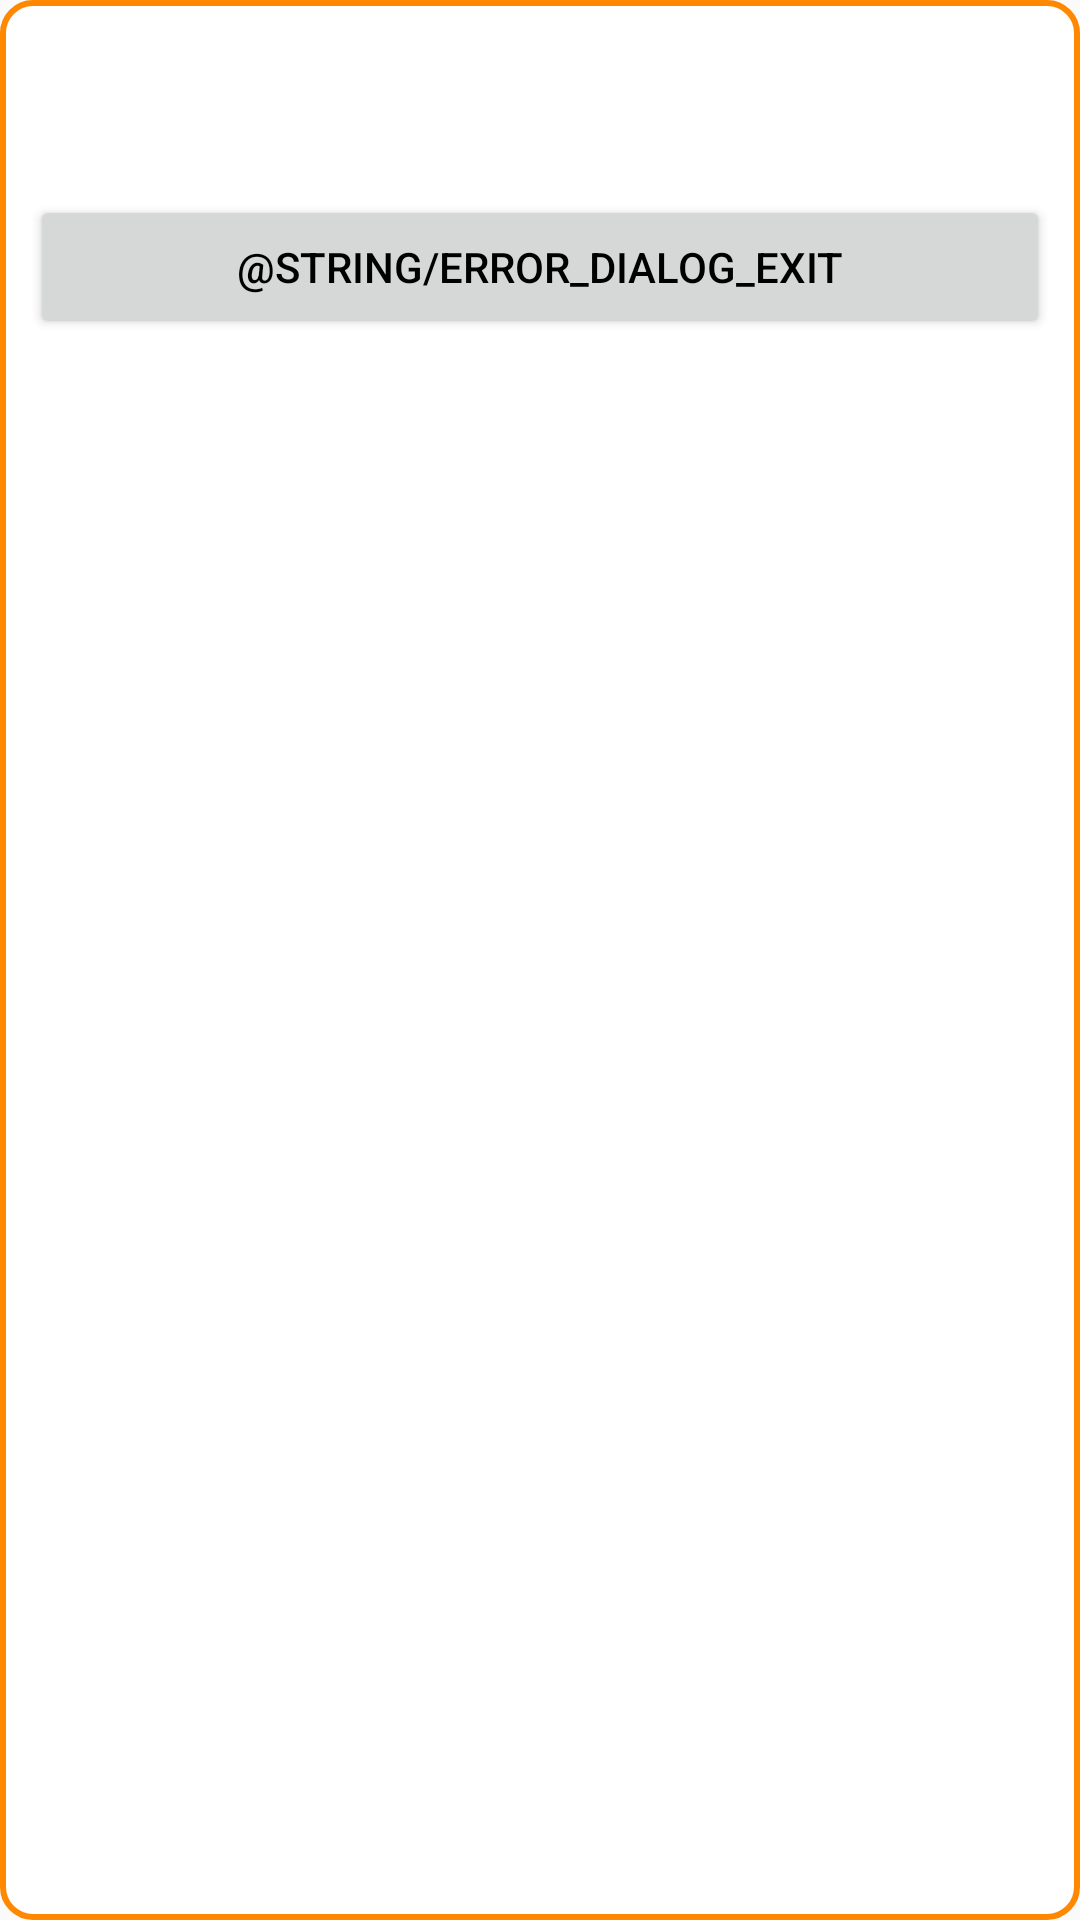

Write the Android layout XML for this screen, with the resource values it uses.
<!-- AndroidManifest.xml: application theme AppTheme -->
<!-- res/layout/dialog_error.xml -->
<?xml version="1.0" encoding="utf-8"?>
<LinearLayout xmlns:android="http://schemas.android.com/apk/res/android"
    xmlns:tools="http://schemas.android.com/tools"
    android:layout_width="match_parent"
    android:layout_height="match_parent"
    android:background="@drawable/border_library_dialog"
    android:orientation="vertical">

    <TextView
        android:id="@+id/txt_error_connection_title"
        android:layout_width="match_parent"
        android:layout_height="wrap_content"
        android:layout_margin="@dimen/margin_8"
        android:gravity="center"
        android:padding="@dimen/padding_8"
        tools:text="Error" />

    <androidx.appcompat.widget.AppCompatButton
        android:id="@+id/btn_close_app"
        android:layout_width="match_parent"
        android:layout_height="wrap_content"
        android:layout_marginTop="@dimen/margin_4"
        android:padding="@dimen/padding_8"
        android:text="@string/error_dialog_exit" />
</LinearLayout>
<!-- resources referenced by this layout -->
<resources>
  <dimen name="margin_4">4dp</dimen>
  <dimen name="margin_8">8dp</dimen>
  <dimen name="padding_8">8dp</dimen>
  <!-- drawable border_library_dialog (drawable) -->
  <?xml version="1.0" encoding="utf-8"?>
  <shape xmlns:android="http://schemas.android.com/apk/res/android"
      android:shape="rectangle">
      <solid android:color="@android:color/white" />
      <corners android:radius="10dp" />
      <stroke
          android:width="2dp"
          android:color="@android:color/holo_orange_dark" />
      <padding
          android:bottom="10dp"
          android:left="10dp"
          android:right="10dp"
          android:top="10dp" />
  </shape>
  <style name="AppTheme" parent="Theme.AppCompat.Light.NoActionBar">
          
          <item name="colorPrimary">@color/colorPrimary</item>
          <item name="colorPrimaryDark">@color/colorPrimaryDark</item>
          <item name="colorAccent">@color/colorAccent</item>
          <item name="android:textColor">@android:color/black</item>
      </style>
  <!-- not gathered from this repository: default colours our renderer supplied (Android Studio template values) -->
  <color name="colorPrimary">#FF6200EE</color>
  <color name="colorPrimaryDark">#FF3700B3</color>
  <color name="colorAccent">#FF03DAC5</color>
</resources>
